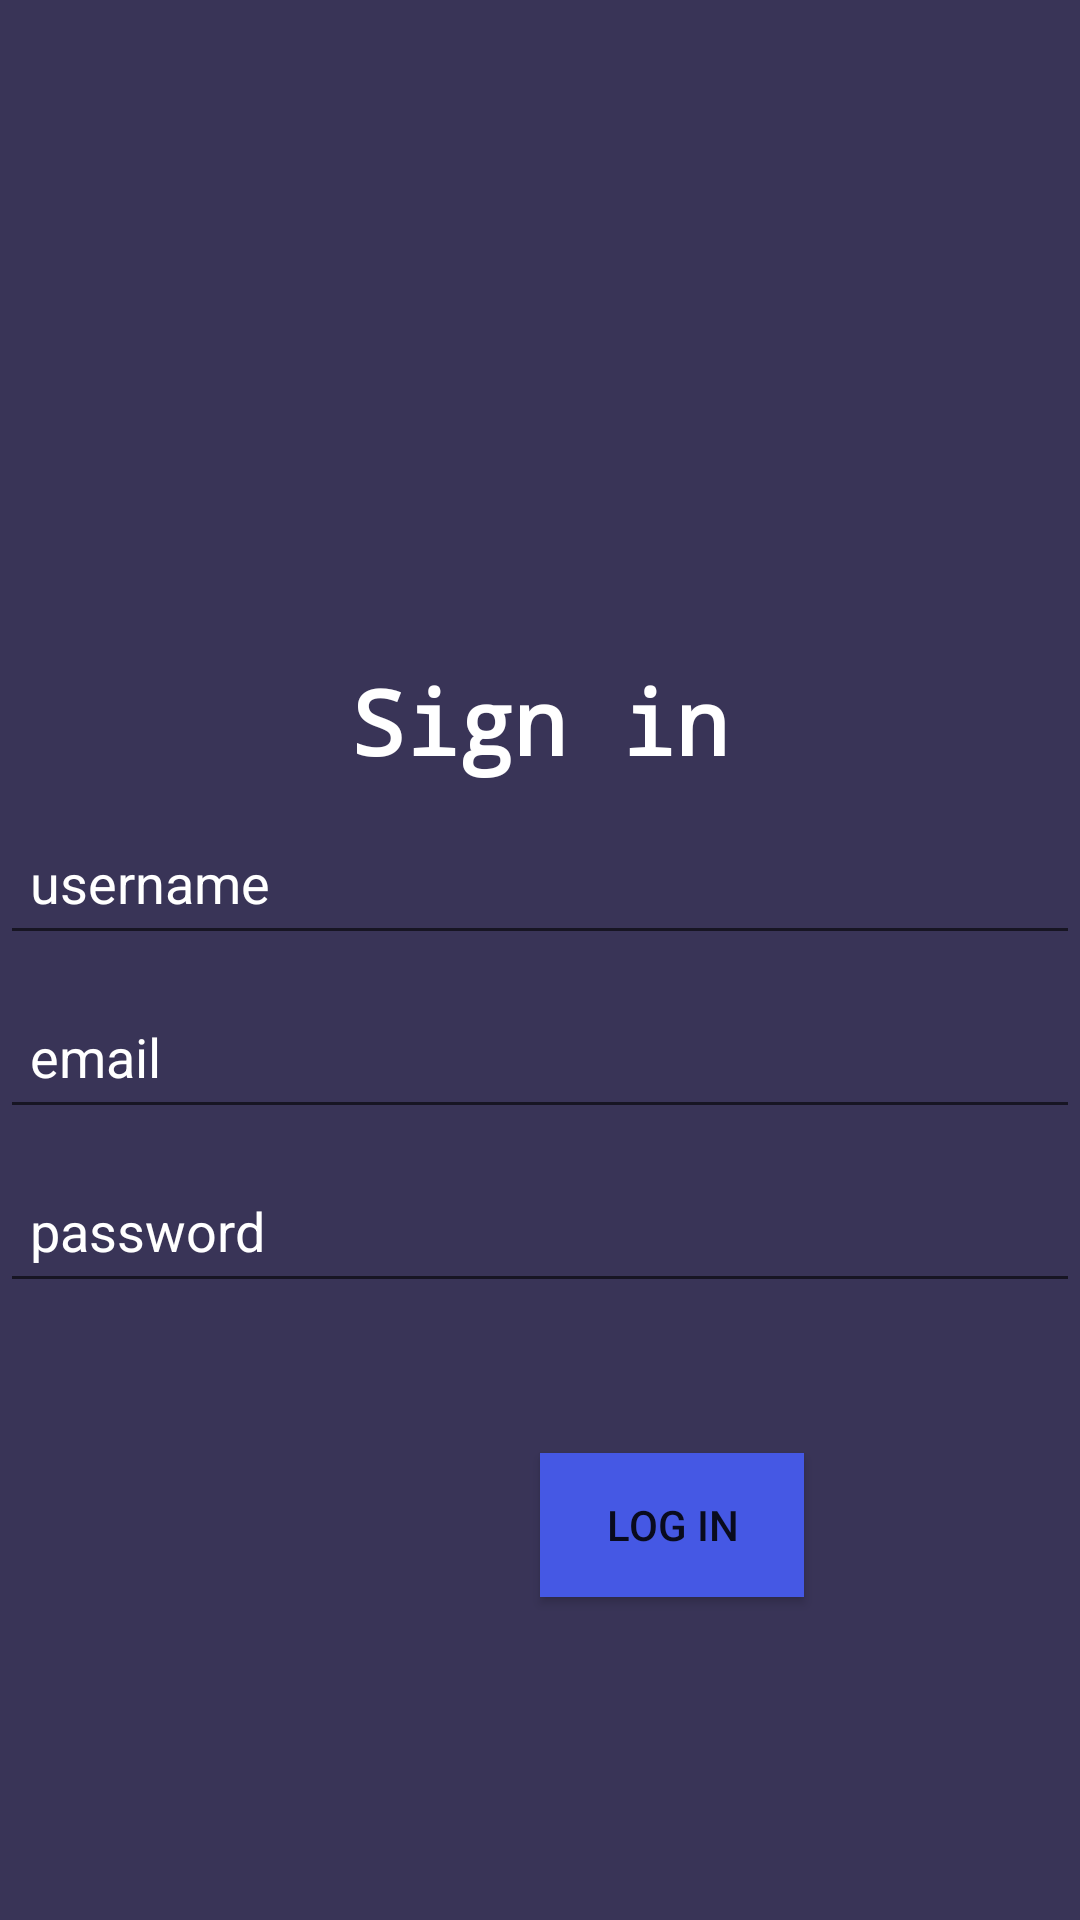

Here is an Android app screen rendered from its layout file. Give the layout XML and the strings, colors and styles it references.
<!-- AndroidManifest.xml: application theme Theme.TheGamezone -->
<!-- res/layout/activity_signin.xml -->
<?xml version="1.0" encoding="utf-8"?>
<androidx.constraintlayout.widget.ConstraintLayout xmlns:android="http://schemas.android.com/apk/res/android"
    android:layout_width="match_parent"
    android:layout_height="match_parent"
    android:background="@color/purple_700">

    <LinearLayout
        android:layout_width="match_parent"
        android:layout_height="match_parent"
        android:orientation="vertical"
        android:layout_marginTop="200dp">
        <TextView
            android:text="Sign in"
            android:layout_width="match_parent"
            android:layout_height="wrap_content"
            android:id="@+id/MoodLabel"
            android:textColor="@color/white"
            android:typeface="monospace"
            android:textStyle="normal|bold"
            android:layout_marginTop="10dp"
            android:textAlignment="center"
            android:padding="10dp"
            android:gravity="center_horizontal"
            android:textSize="30dp"
            />

        <EditText
            android:id="@+id/username2"
            android:layout_width="match_parent"
            android:layout_height="wrap_content"
            android:layout_marginBottom="10dp"
            android:hint="username"
            android:inputType="text"
            android:minHeight="48dp"
            android:padding="10dp"
            android:textColor="@color/white"
            android:textColorHint="@color/white" />
        <EditText
            android:id="@+id/email2"
            android:layout_width="match_parent"
            android:layout_height="wrap_content"
            android:layout_marginBottom="10dp"
            android:hint="email"
            android:inputType="text"
            android:minHeight="48dp"
            android:padding="10dp"
            android:textColor="@color/white"
            android:textColorHint="@color/white" />

        <EditText
            android:id="@+id/password2"
            android:layout_width="match_parent"
            android:layout_height="wrap_content"
            android:layout_below="@+id/email"
            android:layout_centerHorizontal="true"
            android:layout_marginBottom="10dp"
            android:hint="password"
            android:inputType="textPassword"
            android:minHeight="48dp"
            android:padding="10dp"
            android:textColor="@color/white"
            android:textColorHint="@color/white" />


        <Button
            android:id="@+id/proceedbutton"
            android:layout_width="wrap_content"
            android:layout_height="wrap_content"
            android:layout_below="@+id/password"
            android:layout_centerHorizontal="true"
            android:layout_marginTop="40dp"
            android:background="@color/purple_500"
            android:layout_marginLeft="180dp"
            android:text="Log in" />

    </LinearLayout>


</androidx.constraintlayout.widget.ConstraintLayout>
<!-- resources referenced by this layout -->
<resources>
  <color name="purple_500">#4558E4</color>
  <color name="purple_700">#393457</color>
  <color name="white">#FFFFFFFF</color>
  <style name="Theme.TheGamezone" parent="Theme.AppCompat.Light.DarkActionBar">
          <item name="android:windowContentTransitions">true</item>
      </style>
</resources>
